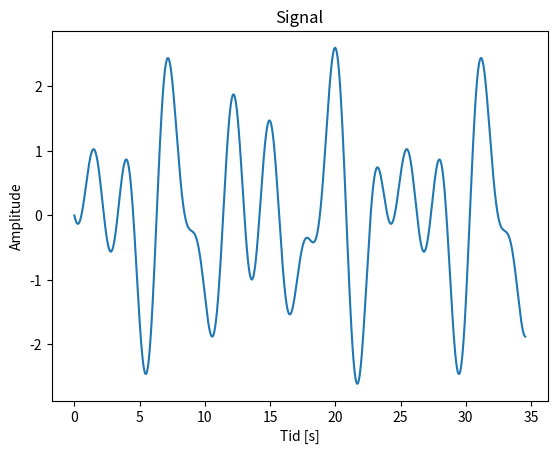

Here is the Python script that generated this plot: (Note: this script raises an exception after producing the figure.)
# -*- coding: utf-8 -*-

import numpy as np
import matplotlib.pyplot as plt

#==============================================================================
# Kapitel 2: Generering af signal
#==============================================================================

N = 2**15

x = np.linspace(0,11*np.pi,N)

def sig(x):
    return np.sin((np.pi/3.)*x) + np.sin((np.pi/2.)*x+2*np.pi/3.) + np.sin((3*np.pi/4.)*x+4*np.pi/3.)

plt.figure(1)
plt.plot(x,sig(x))
plt.xlabel("Tid [s]")
plt.ylabel("Amplitude")
plt.title("Signal")
plt.savefig("Figures/signal.png")

#==============================================================================
# Kapitel 2: Sampling af signal
#==============================================================================

rang = 11*np.pi
fs = 1

x2 = np.linspace(0,rang,fs*rang)
y2 = sig(x2)

plt.figure(2)
plt.plot(x2,y2)
plt.title(r"Signal, $f_s = \ %d$ Hz" %(fs))
plt.xlabel("Tid [s]")
plt.ylabel("Amplitude")
plt.savefig("Figures/signal_%dhz.png" %(fs))

#==============================================================================
# Kapitel 3: Algoritmer
#==============================================================================

def DFT(x,c):
    X = np.zeros(c,dtype=complex)
    for k in range(len(x)):
        a = 0+0*1j
        for n in range(c):
            a += x[n]*np.exp(-2*np.pi*1j*k*n/float(c))
            X[k] = a
    return X

def is_power2(num): # Checks if a number is a power of 2
	return num != 0 and ((num & (num - 1)) == 0)

def FFT(x):
    N_new = len(x)
    if is_power2(N_new) == False:
        raise ValueError("N skal vaere en potens af 2.")
    elif N_new == 2:
        return DFT(x,N_new) # Returnerer DFT naar data ikke kan deles mere op
    else:
        X_even = FFT(x[::2]) # Deler rekursivt input op - lige dele
        X_odd = FFT(x[1::2]) # Deler rekursivt input op - ulige dele
        factor = np.exp(-2j * np.pi * np.arange(N_new) / N_new) # Twiddlefaktor
        return np.concatenate([X_even + factor[:int(N_new / 2)] * X_odd,
                               X_even + factor[int(N_new / 2):] * X_odd])

#==============================================================================
# Kapitel 3: Frekvensanalyse
#==============================================================================

N = np.array([2**8,2**12,2**18])
fs = np.array([1,32])

fig = 3

def fft(x):
    return FFT(x)

def F(x):
    return np.abs(FFT(x))/np.max(np.abs(FFT(x)))

for f in range(len(fs)):
    for n in range(len(N)):
        plt.figure(fig)
        t = np.linspace(0,N[n]/float(fs[f]),N[n])
        bins = 2*np.pi*np.linspace(0,fs[f]/2.,N[n]/2.)
        S = F(sig(t))
        if f == 0:
            plt.figure(fig)
            plt.plot(bins,S[:len(S)/2])
            plt.title(r"N = %d, $f_s$ = %d Hz" %(N[n],fs[f]))
            plt.xlabel("Frekvens [rad / s]")
            plt.ylabel("Amplitude")
            plt.axis([0,np.pi,0,1])
            plt.savefig("Figures/freq_%dhz_N%d.png" %(fs[f],N[n]))
            fig += 1
        else:
            f = 1
            plt.figure(fig)
            plt.plot(bins[:len(bins)/16],S[:len(S)/32])
            plt.title(r"N = %d, $f_s$ = %d Hz" %(N[n],fs[f]))
            plt.xlabel("Frekvens [rad / s]")
            plt.ylabel("Amplitude")
            plt.axis([0,np.pi,0,1])
            plt.savefig("Figures/freq_%dhz_N%d.png" %(fs[f],N[n]))
            fig += 1
            if n == 2:
                plt.figure(fig)
                plt.plot(t[:1000],sig(t)[:1000])
                plt.title(r"Signal, $f_s$ = %d Hz" %(fs[f]))
                plt.xlabel("Tid [s]")
                plt.ylabel("Amplitude")
                plt.savefig("Figures/signal_%dhz.png" %(fs[f]))
                fig += 1

#==============================================================================
# Kapitel 4: Den ideelle amplituderespons
#==============================================================================

t = np.linspace(0,np.pi,10000)
Hd = np.zeros(len(t))

cut = np.pi/2 # Frekvens som ønskes frafiltreret
delta = np.pi/15 # Bredde af stopbåndet
cut1_rad = cut - delta # Første knækfrekvens
cut2_rad = cut + delta # Anden knækfrekvens

for i in range(len(t)):
    if cut1_rad >= t[i]:
        Hd[i] = 1

for i in range(len(t)):
    if t[i] >= cut2_rad:
        Hd[i] = 1

plt.figure(10)
plt.plot(t,Hd,label=r"$|H_d(e^{j\omega})|$")
plt.legend(loc = "upper left")
plt.axis([0,np.pi,0,2])
plt.axvline(cut1_rad, color="yellow") # Nedre knækfrekvens
plt.axvline(cut2_rad, color="yellow") # Øvre knækfrekvens
plt.axvline(np.pi/2, color="red") # Frekvens, der skal elimineres
plt.axvline(np.pi/3, color="green") # Frekvens, der skal beholdes
plt.axvline(3*np.pi/4, color="green") # Frekvens, der skal beholdes
plt.xlabel("Frekvens [rad / s]")
plt.ylabel("Amplitude")
plt.savefig("Figures/ideel_amp_respons.png")

#==============================================================================
# Kapitel 4: Design af filter - eksempel på anvendelse af vindue
#==============================================================================

M = 64 # Orden
l = M-1 # Længde af filter

n = np.linspace(0,l,l+1)
x = np.linspace(-np.pi,np.pi,len(n))

def bs_rad(n,M,f1,f2): 
    h = np.zeros(len(n))
    for i in range(len(n)):
        if n[i] == M/2:
            h[i] = 1 - (f2 - f1)/np.pi
        else:
            h[i] = (np.sin(f1*(n[i] - M/2.)) / (np.pi*(n[i] - M/2.))) \
            - (np.sin(f2*(n[i] - M/2.)) / (np.pi*(n[i] - M/2.)))
    return h

def rect(n,M): # Det rektangulaere vindue
    w = np.zeros(len(n))
    for i in range(len(n)):
        if n[i] >= 0 and n[i] <= M:
            w[i] = 1
        else:
            w[i] = 0
    return w, "det rektangulaere vindue", "rekt"

def ha(n,M,a): # Hann-vindue, hvis a = 0.5. Hamming-vindue, hvis a = 0.54.
    w = np.zeros(len(n))
    for i in range(len(n)):
        if n[i] >= 0 and n[i] <= M:
            w[i] = a - (1 - a)*np.cos((2*np.pi*n[i])/M)
        else:
            w[i] = 0
    if a == 0.5:
        return w, "Hann-vinduet", "Hann"
    else:
        return w, "Hamming-vinduet", "Hamming"

def blackman(n,M): # Blackman-vinduet
    w = np.zeros(len(n))
    for i in range(len(n)):
        if n[i] >= 0 and n[i] <= M:
            w[i] = 0.42 - 0.5*np.cos((2*np.pi*n[i])/M) + 0.8*np.cos((4*np.pi*n[i])/M)
        else:
            w[i] = 0
    return w, "Blackman-vinduet", "Blackman"

w, q, z = ha(n,M,0.54)

plt.figure(11)
plt.stem(n,w)
plt.title("%s, M = %d" %(q, M))
plt.axis([-2,M+2,0,1.1])
plt.xlabel(r"$n$")
plt.ylabel(r"$w[n]$")
plt.savefig("Figures/%s_%d.png" %(z, M))

#==============================================================================
# Kapitel 4: Amplituderespons for filteret ved forskellige vinduer
#==============================================================================

M2 = 64 # Orden
l2 = M2-1 # Længde af filter

n2 = np.linspace(0,l2,l2+1)
x2 = np.linspace(-np.pi,np.pi,len(n2))

w2, q2, z2 = rect(n2,M2) # Det rektangulære vindue
hd2 = bs_rad(n2,M2,cut1_rad,cut2_rad) # Ideel impulsrespons

h2 = hd2 * w2 # Den faktiske impulsrespons

H2 = np.abs(np.fft.fft(h2))

plt.figure(12)
plt.plot(x2, H2)
plt.axis([0,np.pi,0,2])
plt.title("Amplituderespons, %s, M = %d" %(q2, M2))
plt.xlabel("Frekvens [rad / s]")
plt.ylabel("Amplitude")
plt.axvline(cut1_rad, color="yellow")
plt.axvline(cut2_rad, color="yellow")
plt.axvline(np.pi/2, color="red")
plt.axvline((np.pi/3), color="green")
plt.axvline(3*np.pi/4, color="green")
plt.savefig("Figures/Filter_%s_%d.png" %(z2,M2))

M3 = 128 # Orden
l3 = M3-1 # Længde af filter

n3 = np.linspace(0,l3,l3+1)
x3 = np.linspace(-np.pi,np.pi,len(n3))

w3, q3, z3 = rect(n3,M3) # Det rektangulære vindue
hd3 = bs_rad(n3,M3,cut1_rad,cut2_rad) # Ideel impulsrespons

h3 = hd3 * w3 # Den faktiske impulsrespons

H3 = np.abs(FFT(h3))

plt.figure(13)
plt.plot(x3, H3)
plt.axis([0,np.pi,0,2])
plt.title("Amplituderespons, %s, M = %d" %(q3, M3))
plt.xlabel("Frekvens [rad / s]")
plt.ylabel("Amplitude")
plt.axvline(cut1_rad, color="yellow")
plt.axvline(cut2_rad, color="yellow")
plt.axvline(np.pi/2, color="red")
plt.axvline((np.pi/3), color="green")
plt.axvline(3*np.pi/4, color="green")
plt.savefig("Figures/Filter_%s_%d.png" %(z3,M3))

M4 = 64 # Orden
l4 = M4-1 # Længde af filter

n4 = np.linspace(0,l4,l4+1)
x4 = np.linspace(-np.pi,np.pi,len(n4))

w4, q4, z4 = ha(n4,M4,0.54) # Hamming-vinduet
hd4 = bs_rad(n4,M4,cut1_rad,cut2_rad) # Ideel impulsrespons

h4 = hd4 * w4 # Den faktiske impulsrespons

H4 = np.abs(FFT(h4))

plt.figure(14)
plt.plot(x4, H4)
plt.axis([0,np.pi,0,2])
plt.title("Amplituderespons, %s, M = %d" %(q4, M4))
plt.xlabel("Frekvens [rad / s]")
plt.ylabel("Amplitude")
plt.axvline(cut1_rad, color="yellow")
plt.axvline(cut2_rad, color="yellow")
plt.axvline(np.pi/2, color="red")
plt.axvline((np.pi/3), color="green")
plt.axvline(3*np.pi/4, color="green")
plt.savefig("Figures/Filter_%s_%d.png" %(z4,M4))

M5 = 128 # Orden
l5 = M5-1 # Længde af filter

n5 = np.linspace(0,l5,l5+1)
x5 = np.linspace(-np.pi,np.pi,len(n5))

w5, q5, z5 = ha(n5,M5,0.54) # Hamming-vinduet
hd5 = bs_rad(n5,M5,cut1_rad,cut2_rad) # Ideel impulsrespons

h5 = hd5 * w5 # Den faktiske impulsrespons

H5 = np.abs(FFT(h5))

plt.figure(15)
plt.plot(x5, H5)
plt.axis([0,np.pi,0,2])
plt.title("Amplituderespons, %s, M = %d" %(q5, M5))
plt.xlabel("Frekvens [rad / s]")
plt.ylabel("Amplitude")
plt.axvline(cut1_rad, color="yellow")
plt.axvline(cut2_rad, color="yellow")
plt.axvline(np.pi/2, color="red")
plt.axvline((np.pi/3), color="green")
plt.axvline(3*np.pi/4, color="green")
plt.savefig("Figures/Filter_%s_%d.png" %(z5,M5))

#==============================================================================
# Filtrering af signal
#==============================================================================

def bs_hz(n,M,f1,f2): # Ideel impulsrespons for båndstopfilteret i hertz
    h = np.zeros(len(n))
    for i in range(len(n)):
        if n[i] == M/2:
            h[i] = 1-2*(f2 - f1)
        else:
            h[i] = (1 / (np.pi*(n[i] - M/2.)))*(np.sin(f1*2*np.pi*(n[i] - M/2.)) \
            - (np.sin(f2*2*np.pi*(n[i] - M/2.))))
    return h

cut = np.pi/2 # Frekvens som ønskes frafiltreret
delta = np.pi/15 # Bredde af stopbåndet
cut1_hz = (cut - delta)/(2*np.pi) # Første knækfrekvens (herts)
cut2_hz = (cut + delta)/(2*np.pi) # Anden knækfrekvens (hertz)

M = 128 # Orden af filter

t = np.arange(M) # Samplingstidspunkter

bins = np.linspace(0,np.pi,M/2)
s = sig(t) # Sampling af signal
s_ideal = s - np.sin(t*np.pi/2+2*np.pi/3)

w1, q1, z1 = rect(t,M) # Vindue
hd1 = bs_hz(t,M,cut1_hz,cut2_hz) # Båndstopfilter
h1 = hd1*w1

sf1 = np.convolve(s,h1) # Filtrering af signal gennem foldning
SF1 = F(s)*F(h1)

plt.figure(16)
plt.plot(bins,SF1[:len(SF1)/2])
plt.title("Frekvensspektrum af filtreret signal, %s" %(q1))
plt.xlabel("Frekvens [rad / s]")
plt.ylabel("Amplitude")
plt.savefig("Figures/freq_filt_signal_%s.png" %(z1))

plt.figure(17)
plt.plot(t,s_ideal,label = "Det ideelle signal")
plt.plot(t,sf1[M/2:len(sf1)-M/2+1], label = "Det filtrerede signal")
plt.legend(loc = "upper right")
plt.xlabel("Tid [s]")
plt.ylabel("Amplitude")
plt.axis([0,140,-2,3.1])
plt.title("Sammenligning, %s, M = %d" %(q1,M))
plt.savefig("Figures/signal_compare_%s.png" %(z1))

w2, q2, z2 = ha(t,M,0.54) # Vindue
hd2 = bs_hz(t,M,cut1_hz,cut2_hz) # Båndstopfilter
h2 = hd2*w2

sf2 = np.convolve(s,h2) # Filtrering af signal gennem foldning
SF2 = F(s)*F(h2)

plt.figure(18)
plt.plot(bins,SF2[:len(SF2)/2])
plt.title("Frekvensspektrum af filtreret signal, %s" %(q2))
plt.xlabel("Frekvens [rad / s]")
plt.ylabel("Amplitude")
plt.savefig("Figures/freq_filt_signal_%s.png" %(z2))

plt.figure(19)
plt.plot(t,s_ideal,label = "Det ideelle signal")
plt.plot(t,sf2[M/2:len(sf2)-M/2+1], label = "Det filtrerede signal")
plt.legend(loc = "upper right")
plt.xlabel("Tid [s]")
plt.ylabel("Amplitude")
plt.axis([0,140,-2,3.1])
plt.title("Sammenligning, %s, M = %d" %(q2,M))
plt.savefig("Figures/signal_compare_%s.png" %(z2))